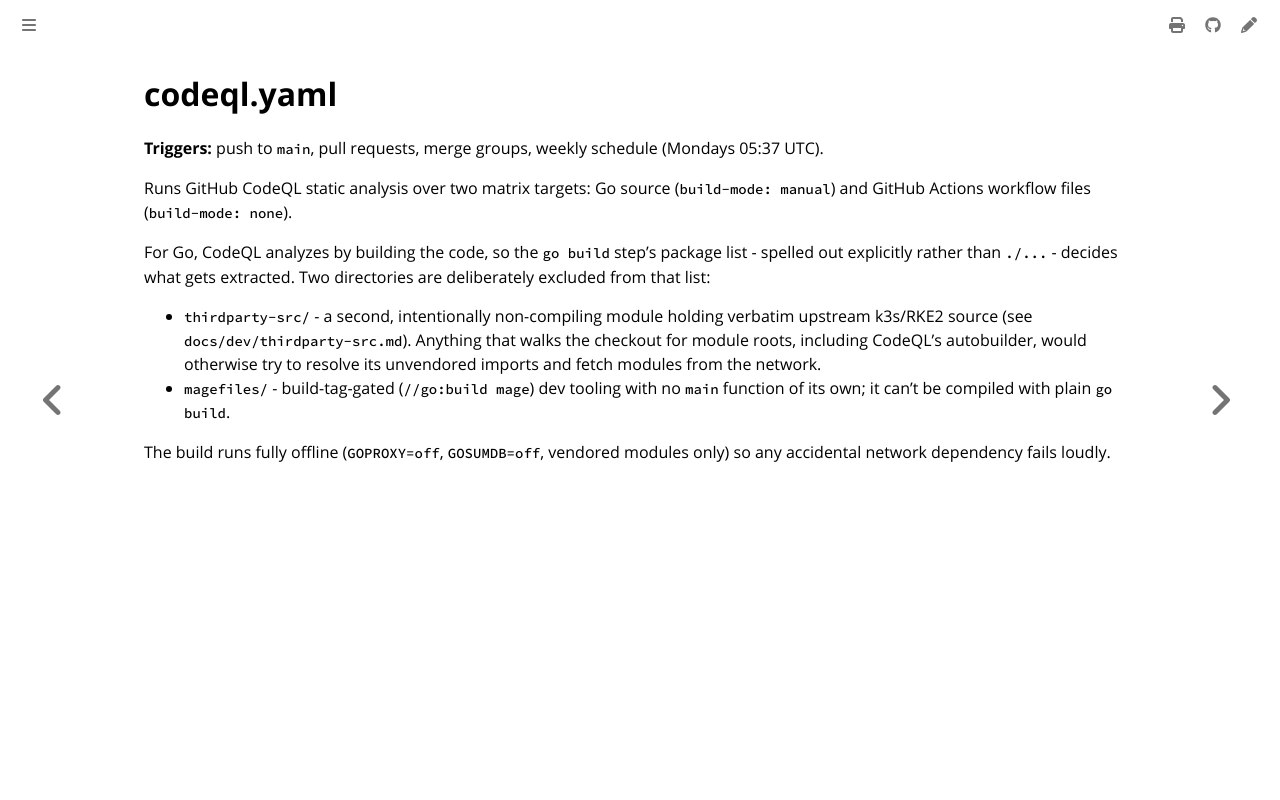

repository: colonel-byte/cargoship · page: workflows/codeql.html · generator: mdbook

# codeql.yaml

**Triggers:** push to `main`, pull requests, merge groups, weekly schedule (Mondays 05:37 UTC).

Runs GitHub CodeQL static analysis over two matrix targets: Go source (`build-mode: manual`) and GitHub Actions workflow files (`build-mode: none`).

For Go, CodeQL analyzes by building the code, so the `go build` step's package list - spelled out explicitly rather than `./...` - decides what gets extracted. Two directories are deliberately excluded from that list:

- `thirdparty-src/` - a second, intentionally non-compiling module holding verbatim upstream k3s/RKE2 source (see `docs/dev/thirdparty-src.md`). Anything that walks the checkout for module roots, including CodeQL's autobuilder, would otherwise try to resolve its unvendored imports and fetch modules from the network.
- `magefiles/` - build-tag-gated (`//go:build mage`) dev tooling with no `main` function of its own; it can't be compiled with plain `go build`.

The build runs fully offline (`GOPROXY=off`, `GOSUMDB=off`, vendored modules only) so any accidental network dependency fails loudly.
